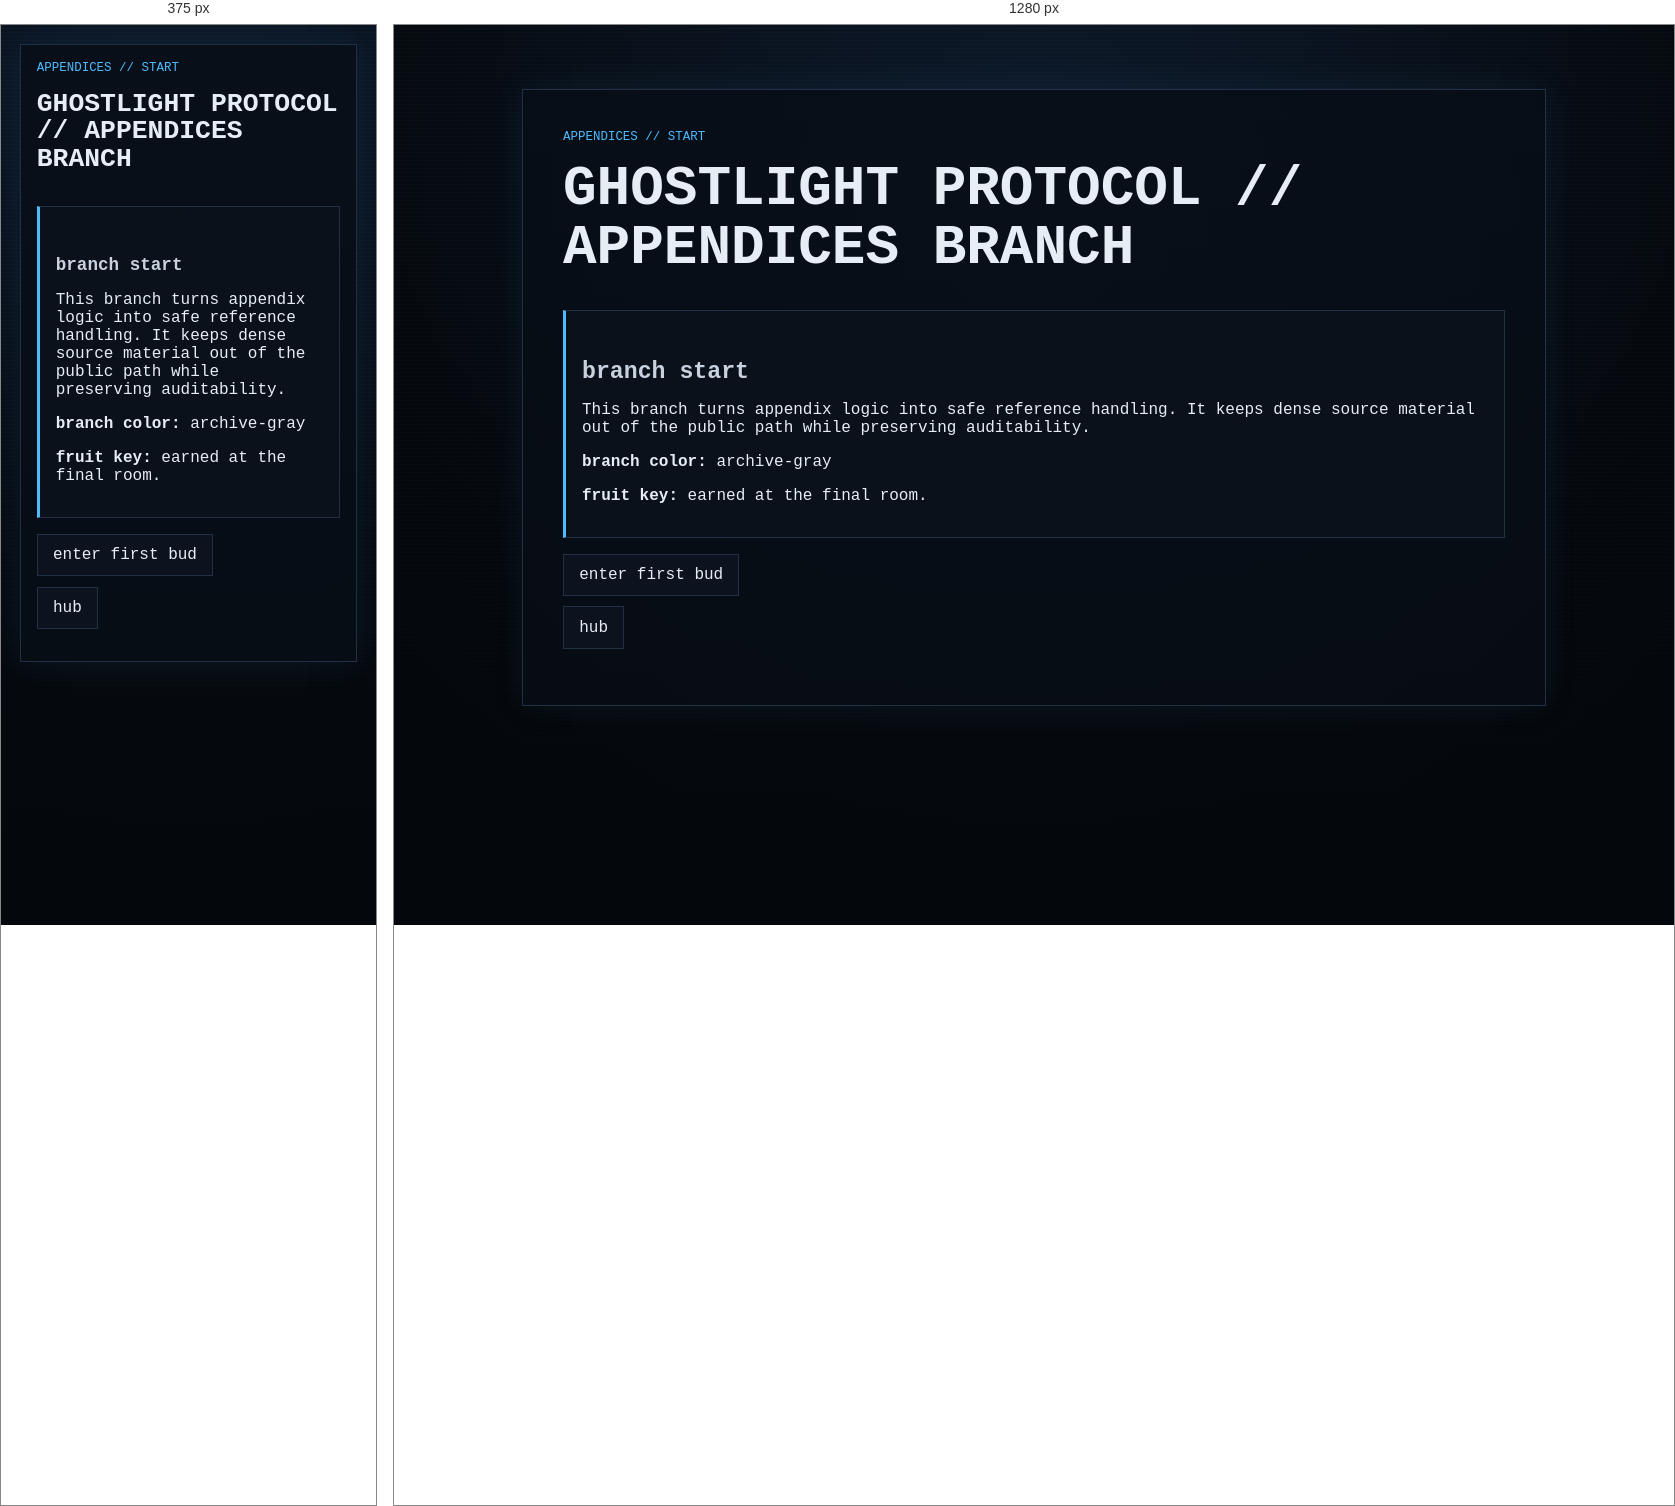
Rendered at 375 px and 1280 px, left to right.

<!-- file: start.html -->
<!doctype html>
<html lang="en">
<head><meta charset="utf-8"><meta name="viewport" content="width=device-width, initial-scale=1"><title>GHOSTLIGHT PROTOCOL // APPENDICES BRANCH</title><link rel="stylesheet" href="../../../style.css"></head>
<body class="no-auto-branch-form"><main class="ghost-page"><article class="ghost-card">
<p class="breadcrumb">appendices // start</p><h1>GHOSTLIGHT PROTOCOL // APPENDICES BRANCH</h1>

<section class="gate"><h2>branch start</h2><p>This branch turns appendix logic into safe reference handling. It keeps dense source material out of the public path while preserving auditability.</p><p><strong>branch color:</strong> archive-gray</p><p><strong>fruit key:</strong> earned at the final room.</p></section>
<ul class="nav-links"><li><a href="node_01.html">enter first bud</a></li><li><a href="../../hub.html">hub</a></li></ul>
</article></main><script src="../../../script.js?v=branch-inputs-3"></script></body></html>

/* @media block from style.css */
@media (max-width: 34rem) {
  .status-grid {
    grid-template-columns: 1fr;
  }
}